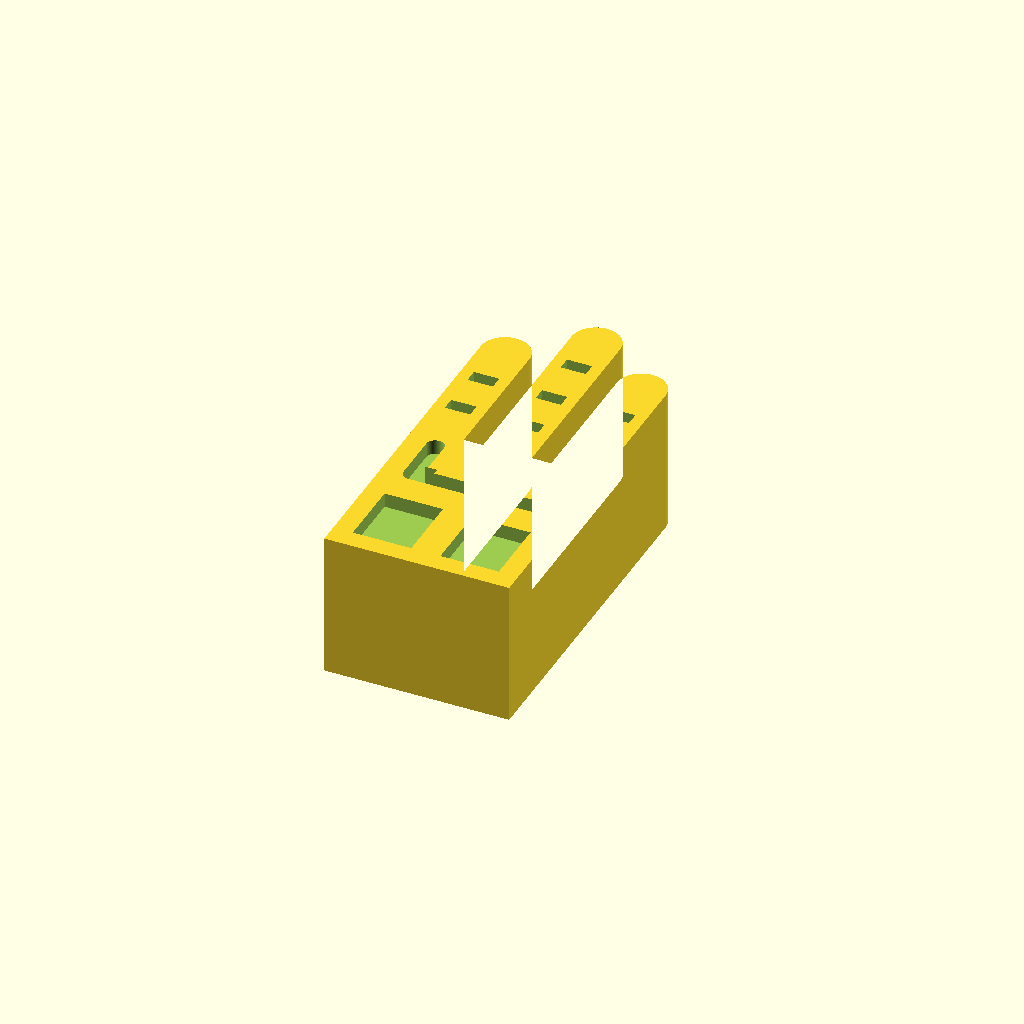
Cell 1: rendered with the file's own defaults.
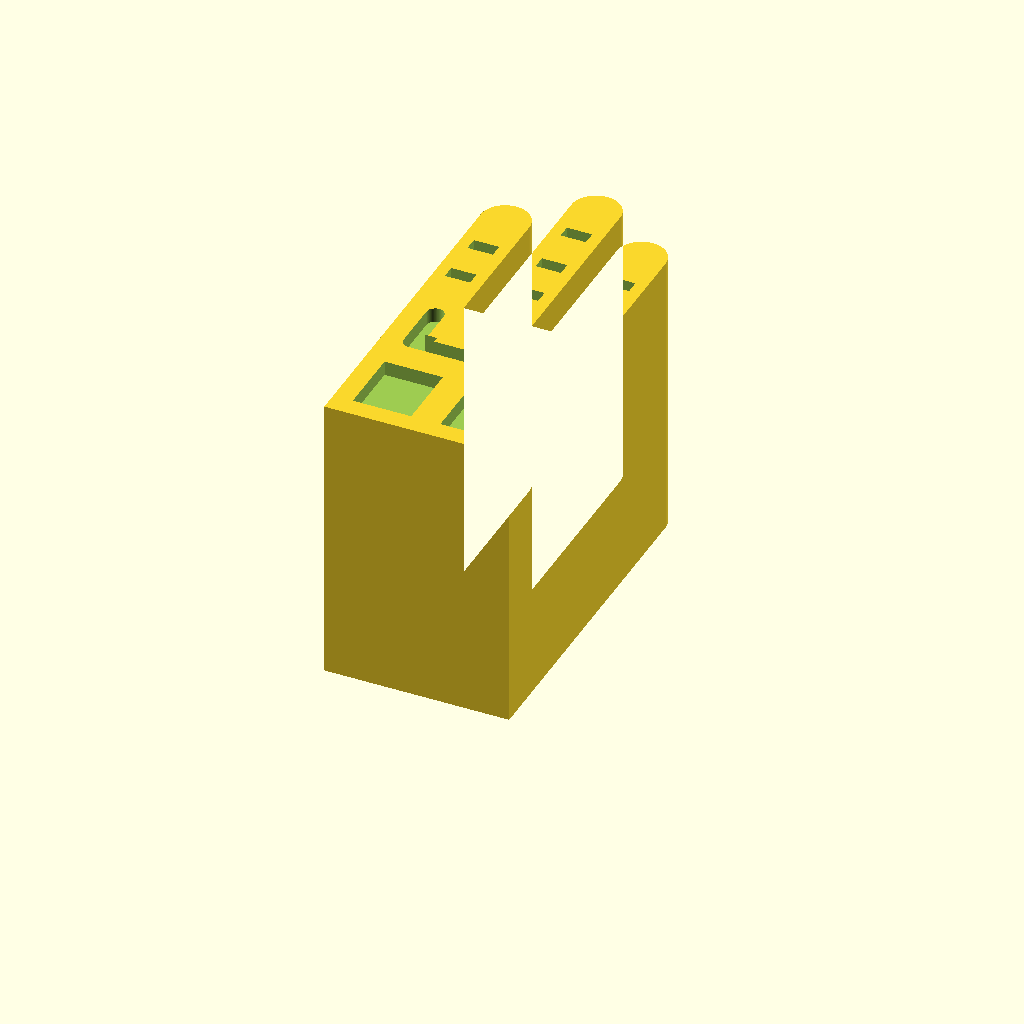
Cell 2 — depth set to 30, the other parameters unchanged.
One fixed orthographic camera (rotation 55°, 0°, 25°; colour scheme Cornfield) for every cell.
Source of the model, Automotive_Smart_Manufacturing/02_Source_Files/03_Battery_Materials_Refinery.scad:
// Building facade miniature for board games.
// Millimetres. X=width, Y=height, Z=depth.
// Print flat at Z=0; straight base at Y=0; front at Z=15.
// All recesses are blind and 1.5 mm deep. This is a solid piece.
$fn=96;
depth=15;
recess=1.5;
module rect(x,y,w,h) { translate([x,y]) square([w,h]); }
module disc(x,y,r) { translate([x,y]) circle(r=r); }
module line(a,b,w=1.4) {
    hull() { translate(a) circle(d=w); translate(b) circle(d=w); }
}
module frame(x,y,w,h,t=1.4) {
    difference() { rect(x,y,w,h); rect(x+t,y+t,w-2*t,h-2*t); }
}
module gear(x,y,r=6,inner=2.4) {
    translate([x,y]) difference() {
        polygon([for(i=[0:(r<4?15:23)]) let(n=(r<4?16:24),a=(i+1)*360/n,rr=(i%4<2?r:r-min(1.5,r*0.21))) [rr*cos(a),rr*sin(a)]]);
        circle(r=inner);
    }
}
module car(x,y,w=14,h=5) {
    translate([x,y]) union() {
        polygon([[0,0.8],[0,h*0.48],[w*0.2,h*0.48],
                 [w*0.35,h],[w*0.67,h],[w*0.82,h*0.48],
                 [w,h*0.35],[w,0.8]]);
        disc(w*0.23,0.8,1.3); disc(w*0.77,0.8,1.3);
    }
}
module recycling(x,y,r=6) {
    translate([x,y]) for(a=[0,120,240]) rotate(a) {
        line([-3.8,3.2],[1.2,3.2],1.6);
        polygon([[1.2,1.7],[4.2,3.2],[1.2,4.7]]);
    }
}
module cutface() { translate([0,0,depth-recess]) linear_extrude(height=recess+0.5) facade(); }
// All details are recessed into the same solid facade.
difference() {
    linear_extrude(height=depth) outline();
    cutface();
}


module outline() {
    union() {
        rect(0,0,19,20);
        rect(0,18,5,16.5); disc(2.5,34.5,2.5);
        rect(7,18,5,21.5); disc(9.5,39.5,2.5);
        rect(14,18,5,16.5); disc(16.5,34.5,2.5);
    }
}
module facade() {
    for(x=[1.2,8.2,15.2]) {
        rect(x,24,2.6,1.4); rect(x,29,2.6,1.4);
    }
    line([3,13],[16,13],1.8);
    line([3,13],[3,18],1.8); line([16,13],[16,18],1.8);
    rect(2,2,6,7); rect(11,2,6,7);
    rect(8.2,34.5,2.6,1.4);
}
Parameter table extracted from the source (name, type, default, range or options):
depth: number, default 15
recess: number, default 1.5
